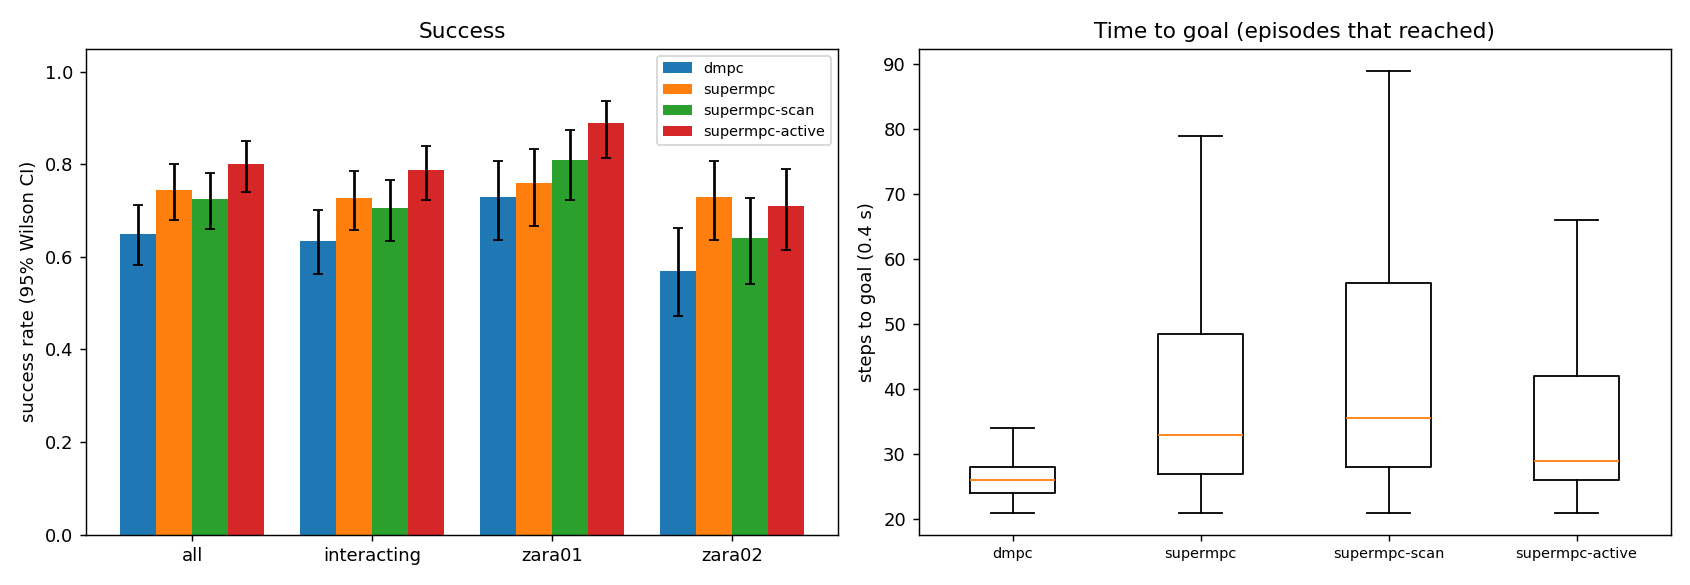

Source data for this figure (header and first rows):
scene, episode, frame, start_x, start_y, goal_x, goal_y, path_peds, surge, planner, success, reached, collisions, coll_tracked, coll_untracked, coll_stopped, steps, min_clearance, coverage, solve_ms, failures, slack_steps, unseen_slack_steps, coll_spawn
zara01, 0, 6931, -7.0, 11.42, 5.0, 11.42, 7, 0, dmpc, 1, 1, 0, 0, 0, 0, 21, 1.502, 0.5588, 24.47, 0, 0, 0, 0
zara01, 1, 911, 5.0, 13.49, -7.0, 13.49, 7, 0, dmpc, 0, 1, 1, 0, 1, 0, 27, -0.5323, 0.0, 20.21, 0, 0, 0, 0
zara01, 2, 2961, 5.0, 12.87, -7.0, 12.87, 11, 0, dmpc, 1, 1, 0, 0, 0, 0, 28, 0.1673, 0.4548, 22.28, 0, 0, 0, 0
zara01, 0, 6931, -7.0, 11.42, 5.0, 11.42, 7, 0, supermpc, 1, 1, 0, 0, 0, 0, 21, 1.515, 0.5, 34.4, 0, 0, 1, 0
zara01, 1, 911, 5.0, 13.49, -7.0, 13.49, 7, 0, supermpc, 0, 1, 1, 0, 1, 0, 27, -0.4949, 0.0, 26.49, 0, 0, 3, 0
zara01, 3, 3791, 5.0, 14.41, -7.0, 14.41, 7, 0, dmpc, 0, 1, 1, 2, 0, 0, 24, -0.1759, 1.0, 27.76, 0, 4, 0, 0
zara01, 4, 3951, 5.0, 13.1, -7.0, 13.1, 5, 0, dmpc, 1, 1, 0, 0, 0, 0, 25, 5.62, nan, 20.26, 0, 0, 0, 0
zara01, 2, 2961, 5.0, 12.87, -7.0, 12.87, 11, 0, supermpc, 0, 1, 1, 0, 1, 0, 51, -0.5219, 0.5242, 35.98, 0, 1, 7, 0
zara01, 3, 3791, 5.0, 14.41, -7.0, 14.41, 7, 0, supermpc, 1, 1, 0, 0, 0, 0, 35, 2.391, 0.5952, 32.2, 0, 0, 4, 0
zara01, 1, 911, 5.0, 13.49, -7.0, 13.49, 7, 0, supermpc-scan, 1, 1, 0, 0, 0, 0, 54, 0.419, 0.819, 39.05, 0, 3, 7, 0
zara01, 1, 911, 5.0, 13.49, -7.0, 13.49, 7, 0, supermpc-active, 0, 1, 1, 1, 0, 0, 27, -0.5717, 0.2667, 64.06, 0, 3, 4, 0
zara01, 4, 3951, 5.0, 13.1, -7.0, 13.1, 5, 0, supermpc, 1, 1, 0, 0, 0, 0, 25, 5.597, nan, 24.01, 0, 0, 3, 0
zara01, 4, 3951, 5.0, 13.1, -7.0, 13.1, 5, 0, supermpc-scan, 1, 1, 0, 0, 0, 0, 25, 5.603, nan, 24.28, 0, 0, 5, 0
zara01, 3, 3791, 5.0, 14.41, -7.0, 14.41, 7, 0, supermpc-scan, 1, 1, 0, 0, 0, 0, 31, 0.3644, 0.8205, 47.32, 0, 1, 3, 0
zara01, 0, 6931, -7.0, 11.42, 5.0, 11.42, 7, 0, supermpc-scan, 0, 1, 1, 1, 0, 0, 75, -0.0802, 0.5305, 37.4, 0, 8, 44, 0
zara01, 5, 3451, -7.0, 13.52, 5.0, 13.52, 9, 0, dmpc, 1, 1, 0, 0, 0, 0, 30, 0.6814, 1.0, 19.77, 0, 0, 0, 0
zara01, 2, 2961, 5.0, 12.87, -7.0, 12.87, 11, 0, supermpc-active, 0, 1, 1, 1, 0, 0, 30, -0.5433, 0.9638, 93.39, 0, 7, 4, 0
zara01, 2, 2961, 5.0, 12.87, -7.0, 12.87, 11, 0, supermpc-scan, 1, 1, 0, 0, 0, 0, 73, 0.3711, 0.7727, 38.46, 0, 6, 11, 0
zara01, 6, 6481, -7.0, 11.71, 5.0, 11.71, 10, 0, dmpc, 0, 1, 1, 1, 0, 0, 27, -0.2708, 0.571, 22.76, 0, 1, 0, 0
zara01, 0, 6931, -7.0, 11.42, 5.0, 11.42, 7, 0, supermpc-active, 1, 1, 0, 0, 0, 0, 39, 1.041, 0.6268, 82.34, 0, 0, 8, 0
zara01, 7, 8141, 5.0, 14.18, -7.0, 14.18, 2, 0, dmpc, 1, 1, 0, 0, 0, 0, 28, 6.446, nan, 19.94, 0, 0, 0, 0
zara01, 3, 3791, 5.0, 14.41, -7.0, 14.41, 7, 0, supermpc-active, 1, 1, 0, 0, 0, 0, 37, 3.348, 1.0, 77.44, 0, 4, 3, 0
zara01, 7, 8141, 5.0, 14.18, -7.0, 14.18, 2, 0, supermpc, 1, 1, 0, 0, 0, 0, 28, 6.44, nan, 23.2, 0, 0, 4, 0
zara01, 4, 3951, 5.0, 13.1, -7.0, 13.1, 5, 0, supermpc-active, 1, 1, 0, 0, 0, 0, 25, 5.634, nan, 53.75, 0, 0, 4, 0
zara01, 7, 8141, 5.0, 14.18, -7.0, 14.18, 2, 0, supermpc-scan, 1, 1, 0, 0, 0, 0, 28, 6.444, nan, 23.51, 0, 0, 5, 0
zara01, 8, 7991, 5.0, 15.84, -7.0, 15.84, 4, 0, dmpc, 1, 1, 0, 0, 0, 0, 25, 1.564, 1.0, 21.25, 0, 0, 0, 0
zara01, 9, 211, -7.0, 11.88, 5.0, 11.88, 8, 0, dmpc, 1, 1, 0, 0, 0, 0, 25, 0.5263, 1.0, 24.6, 0, 1, 0, 0
zara01, 5, 3451, -7.0, 13.52, 5.0, 13.52, 9, 0, supermpc-active, 1, 1, 0, 0, 0, 0, 31, 0.944, 0.9744, 77.34, 0, 0, 2, 0
zara01, 5, 3451, -7.0, 13.52, 5.0, 13.52, 9, 0, supermpc, 0, 0, 1, 0, 1, 0, 90, -0.2252, 0.1196, 32.98, 0, 0, 64, 0
zara01, 5, 3451, -7.0, 13.52, 5.0, 13.52, 9, 0, supermpc-scan, 0, 0, 0, 0, 0, 0, 90, 0.7265, 0.3741, 33.02, 0, 8, 22, 0
zara01, 6, 6481, -7.0, 11.71, 5.0, 11.71, 10, 0, supermpc, 0, 0, 2, 0, 2, 0, 90, -0.3485, 0.1429, 30.95, 0, 0, 58, 0
zara01, 8, 7991, 5.0, 15.84, -7.0, 15.84, 4, 0, supermpc, 1, 1, 0, 0, 0, 0, 32, 2.575, 0.5, 36.41, 0, 0, 3, 0
zara01, 7, 8141, 5.0, 14.18, -7.0, 14.18, 2, 0, supermpc-active, 1, 1, 0, 0, 0, 0, 28, 6.433, nan, 53.87, 0, 0, 4, 0
zara01, 8, 7991, 5.0, 15.84, -7.0, 15.84, 4, 0, supermpc-scan, 1, 1, 0, 0, 0, 0, 35, 1.638, 1.0, 31.52, 0, 0, 7, 0
zara01, 9, 211, -7.0, 11.88, 5.0, 11.88, 8, 0, supermpc, 1, 1, 0, 0, 0, 0, 25, 0.8701, 0.7778, 45.83, 0, 0, 1, 0
zara01, 10, 5701, -7.0, 12.83, 5.0, 12.83, 6, 0, dmpc, 1, 1, 0, 0, 0, 0, 21, 2.744, 1.0, 22.46, 0, 0, 0, 0
zara01, 11, 5051, -7.0, 10.18, 5.0, 10.18, 13, 1, dmpc, 1, 1, 0, 0, 0, 0, 23, 0.6205, 0.0, 19.74, 0, 0, 0, 0
zara01, 6, 6481, -7.0, 11.71, 5.0, 11.71, 10, 0, supermpc-scan, 1, 1, 0, 0, 0, 0, 84, 0.5898, 0.6038, 33.85, 0, 3, 12, 0
zara01, 10, 5701, -7.0, 12.83, 5.0, 12.83, 6, 0, supermpc-scan, 1, 1, 0, 0, 0, 0, 21, 2.728, 1.0, 24.94, 0, 0, 5, 0
zara01, 10, 5701, -7.0, 12.83, 5.0, 12.83, 6, 0, supermpc, 1, 1, 0, 0, 0, 0, 21, 2.707, 1.0, 25.71, 0, 0, 3, 0
zara01, 11, 5051, -7.0, 10.18, 5.0, 10.18, 13, 1, supermpc, 1, 1, 0, 0, 0, 0, 23, 0.5501, 0.0, 23.01, 0, 0, 4, 0
zara01, 12, 4511, -7.0, 10.55, 5.0, 10.55, 4, 0, dmpc, 1, 1, 0, 0, 0, 0, 29, 1.571, 0.0, 20.86, 0, 0, 0, 0
zara01, 6, 6481, -7.0, 11.71, 5.0, 11.71, 10, 0, supermpc-active, 1, 1, 0, 0, 0, 0, 47, 0.8121, 0.9939, 71.99, 0, 3, 9, 0
zara01, 8, 7991, 5.0, 15.84, -7.0, 15.84, 4, 0, supermpc-active, 1, 1, 0, 0, 0, 0, 27, 1.904, 1.0, 79.57, 0, 1, 5, 0
zara01, 11, 5051, -7.0, 10.18, 5.0, 10.18, 13, 1, supermpc-scan, 1, 1, 0, 0, 0, 0, 24, 0.9847, 0.7381, 36.31, 0, 7, 7, 0
zara01, 13, 3301, 5.0, 15.59, -7.0, 15.59, 10, 0, dmpc, 0, 1, 1, 0, 1, 0, 27, -0.2612, 0.3125, 20.23, 0, 0, 0, 0
zara01, 9, 211, -7.0, 11.88, 5.0, 11.88, 8, 0, supermpc-scan, 1, 1, 0, 0, 0, 0, 57, 0.1899, 0.3917, 39.21, 0, 8, 24, 0
zara01, 10, 5701, -7.0, 12.83, 5.0, 12.83, 6, 0, supermpc-active, 1, 1, 0, 0, 0, 0, 21, 2.68, 1.0, 59.93, 0, 0, 3, 0
zara01, 9, 211, -7.0, 11.88, 5.0, 11.88, 8, 0, supermpc-active, 1, 1, 0, 0, 0, 0, 26, 1.422, 1.0, 74.64, 0, 0, 5, 0
zara01, 14, 5251, -7.0, 11.79, 5.0, 11.79, 20, 1, dmpc, 0, 1, 2, 2, 0, 0, 24, -0.1749, 0.5057, 29.29, 0, 2, 0, 0
zara01, 11, 5051, -7.0, 10.18, 5.0, 10.18, 13, 1, supermpc-active, 1, 1, 0, 0, 0, 0, 24, 0.7415, 0.2381, 48.52, 0, 4, 3, 0
zara01, 13, 3301, 5.0, 15.59, -7.0, 15.59, 10, 0, supermpc, 0, 1, 1, 0, 1, 0, 27, -0.2622, 0.3125, 29.97, 0, 0, 7, 0
zara01, 13, 3301, 5.0, 15.59, -7.0, 15.59, 10, 0, supermpc-scan, 0, 1, 1, 0, 1, 0, 27, -0.2897, 0.3125, 30.54, 0, 0, 4, 0
zara01, 16, 3421, -7.0, 13.95, 5.0, 13.95, 9, 0, dmpc, 0, 1, 3, 1, 2, 0, 26, -0.3068, 0.4881, 22.6, 0, 1, 0, 0
zara01, 15, 5431, 5.0, 14.33, -7.0, 14.33, 14, 1, dmpc, 0, 1, 1, 1, 0, 0, 28, -0.2876, 0.6442, 30.38, 0, 4, 0, 0
zara01, 12, 4511, -7.0, 10.55, 5.0, 10.55, 4, 0, supermpc-scan, 1, 1, 0, 0, 0, 0, 65, 0.7845, 0.8333, 40.55, 0, 13, 9, 0
zara01, 12, 4511, -7.0, 10.55, 5.0, 10.55, 4, 0, supermpc, 1, 1, 0, 0, 0, 0, 81, 0.05947, 0.5447, 34.2, 0, 8, 11, 0
zara01, 15, 5431, 5.0, 14.33, -7.0, 14.33, 14, 1, supermpc-scan, 1, 1, 0, 0, 0, 0, 45, 0.3882, 0.7805, 39.14, 0, 1, 4, 0
zara01, 17, 7091, 5.0, 14.92, -7.0, 14.92, 9, 0, dmpc, 1, 1, 0, 0, 0, 0, 26, 1.252, 0.9583, 20.58, 0, 0, 0, 0
zara01, 16, 3421, -7.0, 13.95, 5.0, 13.95, 9, 0, supermpc-scan, 1, 1, 0, 0, 0, 0, 37, 1.09, 0.5, 27.7, 0, 3, 8, 0
... 740 more rows
